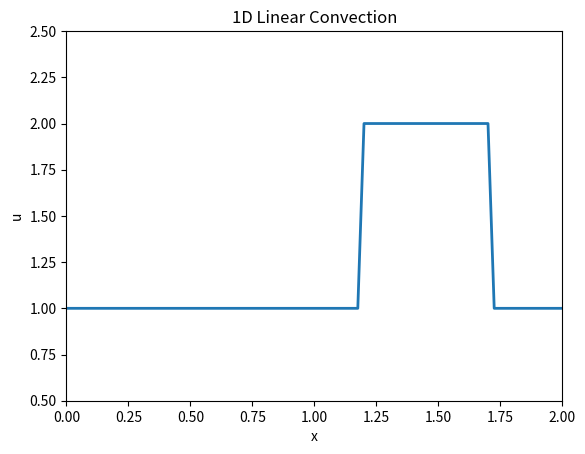

Source code (Python):
import numpy as np
import matplotlib.pyplot as plt
from matplotlib.animation import FuncAnimation

# Parameters
nx = 81

dx = 2 / (nx - 1)
nt = 25
dt = 0.025
c = 1

# Initial condition
u = np.ones(nx)
u[int(0.5 / dx):int(1 / dx + 1)] = 2

x = np.linspace(0, 2, nx)

fig, ax = plt.subplots()
line, = ax.plot(x, u, lw=2)
ax.set_ylim(0.5, 2.5)
ax.set_xlim(0, 2)
ax.set_xlabel('x')
ax.set_ylabel('u')
ax.set_title('1D Linear Convection')

def update(frame):
    global u
    un = u.copy()
    for i in range(1, nx):
        u[i] = un[i] - c * dt / dx * (un[i] - un[i - 1])
    line.set_ydata(u)
    return line,

ani = FuncAnimation(fig, update, frames=nt, interval=200, blit=True, repeat=False)
ani.save('linear_convection_bad.gif', fps=10)


plt.show()